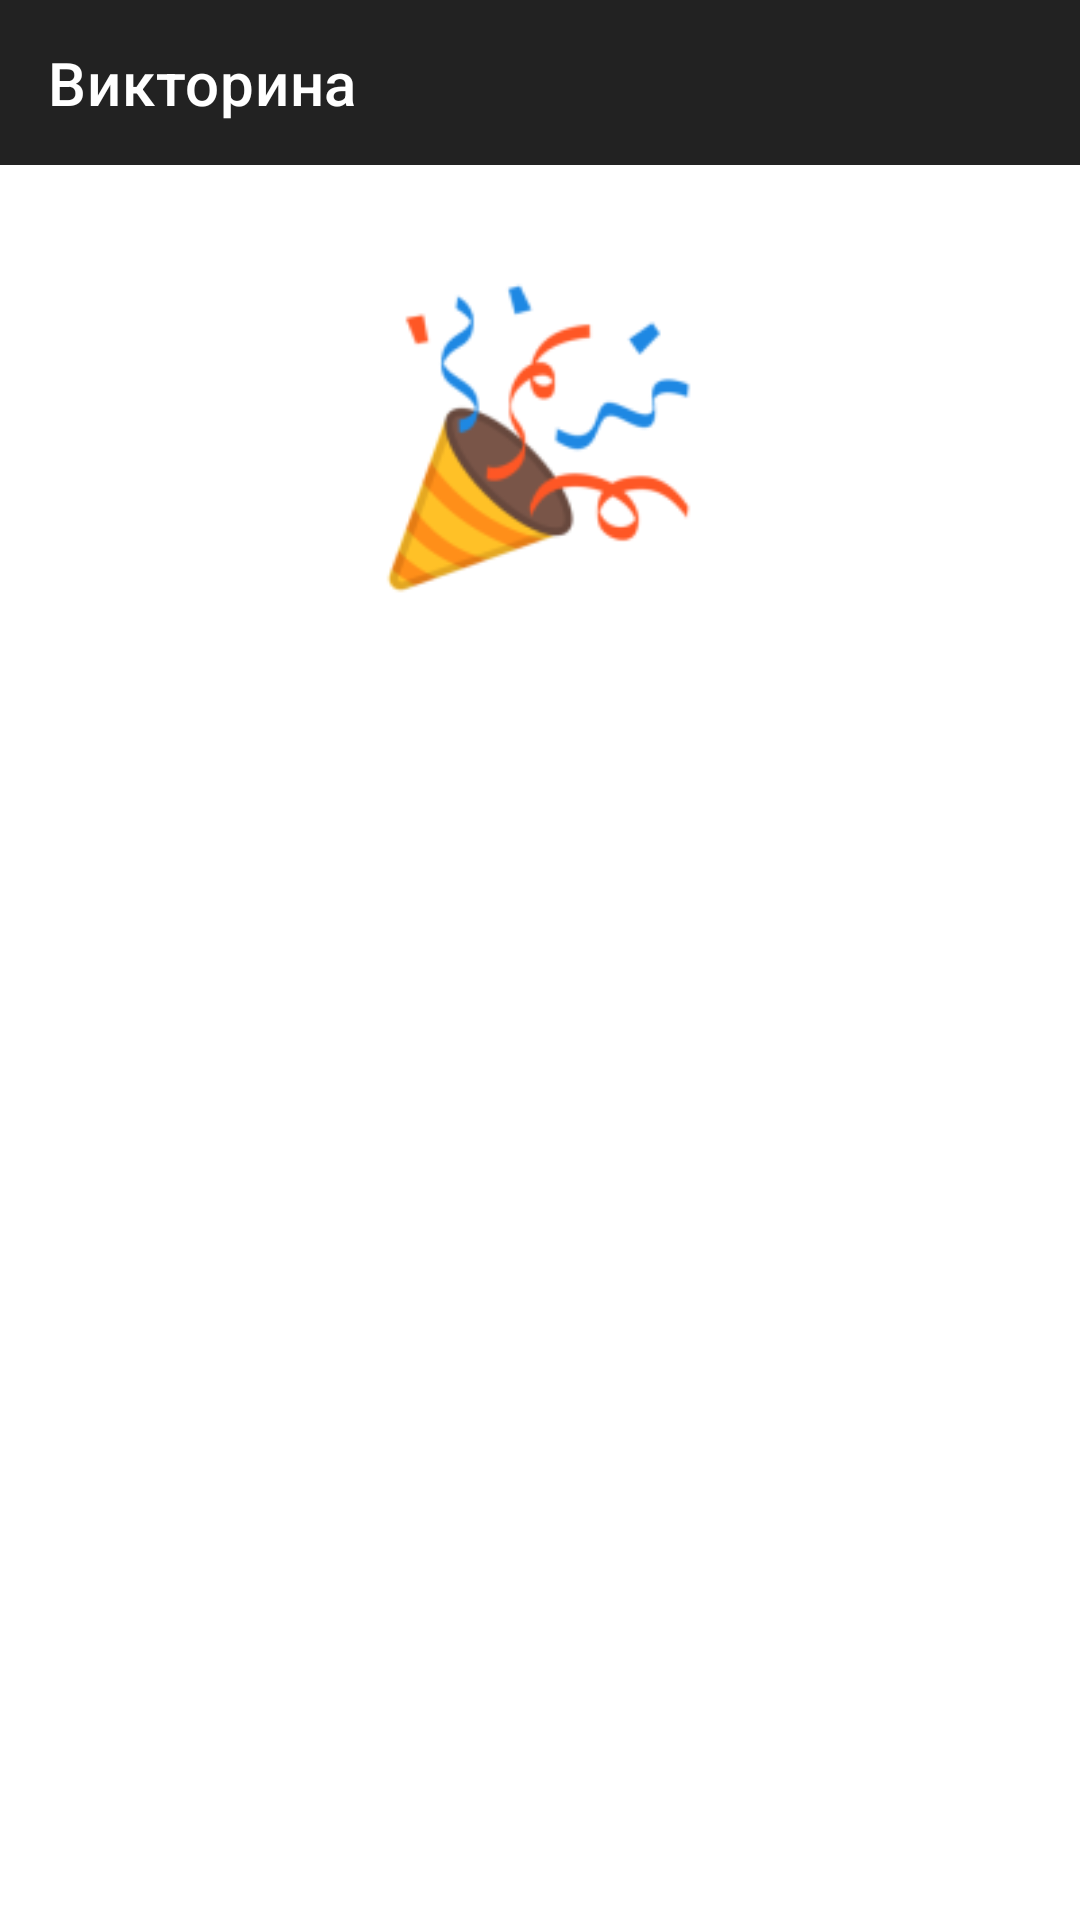

The Android layout XML behind this screen, and the referenced resources:
<!-- AndroidManifest.xml: application theme Theme.ChatQuiz -->
<!-- res/layout/end_quiz_fragment.xml -->
<?xml version="1.0" encoding="utf-8"?>
<androidx.constraintlayout.widget.ConstraintLayout xmlns:android="http://schemas.android.com/apk/res/android"
    xmlns:tools="http://schemas.android.com/tools"
    xmlns:app="http://schemas.android.com/apk/res-auto"
    android:layout_width="match_parent"
    android:layout_height="match_parent"
    android:layout_marginBottom="60dp"
    tools:context=".EndQuizFragment">

    <androidx.appcompat.widget.Toolbar
        android:id="@+id/toolbar_processQuiz"
        android:layout_width="match_parent"
        android:layout_height="?attr/actionBarSize"
        android:background="@drawable/bg_toolbar"
        android:theme="@style/ThemeOverlay.AppCompat.Dark.ActionBar"
        app:layout_constraintEnd_toEndOf="parent"
        app:layout_constraintStart_toStartOf="parent"
        app:layout_constraintTop_toTopOf="parent"
        app:title="@string/title_quiz" />

    <TextView
        android:id="@+id/textView"
        android:layout_width="0dp"
        android:layout_height="wrap_content"
        android:layout_marginStart="16dp"
        android:layout_marginEnd="16dp"
        android:layout_marginBottom="363dp"
        android:text="Поздравляем!"
        android:textAlignment="center"
        android:textColor="@color/white"
        android:textSize="28dp"
        app:layout_constraintBottom_toBottomOf="parent"
        app:layout_constraintEnd_toEndOf="parent"
        app:layout_constraintStart_toStartOf="parent" />

    <ImageView
        android:id="@+id/imageView"
        android:layout_width="109dp"
        android:layout_height="108dp"
        android:layout_marginStart="151dp"
        android:layout_marginTop="51dp"
        android:layout_marginEnd="152dp"
        android:layout_marginBottom="55dp"
        android:src="@drawable/congratulation"
        app:layout_constraintBottom_toTopOf="@+id/textView"
        app:layout_constraintEnd_toEndOf="parent"
        app:layout_constraintStart_toStartOf="parent"
        app:layout_constraintTop_toBottomOf="@+id/toolbar_processQuiz" />

    <TextView
        android:id="@+id/result_quiz"
        android:layout_width="0dp"
        android:layout_height="wrap_content"
        android:layout_marginStart="16dp"
        android:layout_marginTop="40dp"
        android:layout_marginEnd="16dp"
        android:layout_marginBottom="316dp"
        android:text="Вы ответили на 6 вопроов из 10!"
        android:textAlignment="center"
        android:textColor="@color/white"
        android:textSize="24dp"
        app:layout_constraintBottom_toBottomOf="parent"
        app:layout_constraintEnd_toEndOf="parent"
        app:layout_constraintHorizontal_bias="0.0"
        app:layout_constraintStart_toStartOf="parent"
        app:layout_constraintTop_toBottomOf="@+id/textView" />

</androidx.constraintlayout.widget.ConstraintLayout>
<!-- resources referenced by this layout -->
<resources>
  <color name="white">#FFFFFFFF</color>
  <!-- drawable bg_toolbar (drawable) -->
  <?xml version="1.0" encoding="utf-8"?>
  <layer-list xmlns:android="http://schemas.android.com/apk/res/android" >
  
      <item>
          <shape android:shape="rectangle" >
              <solid android:color="#26FFFFFF" />
              <padding android:bottom="1dp" />
          </shape>
      </item>
      <item>
          <shape android:shape="rectangle" >
              <solid android:color="?attr/colorPrimary" />
          </shape>
      </item>
  </layer-list>
  <!-- drawable congratulation: png bitmap (drawable, 10630 bytes) -->
  <string name="title_quiz">Викторина</string>
  <style name="Theme.ChatQuiz" parent="Theme.MaterialComponents.DayNight.NoActionBar">
          
          <item name="windowActionBar">false</item>
          <item name="colorPrimary">@color/bars</item>
          <item name="colorPrimaryVariant">@color/colorButton</item>
          <item name="colorOnPrimary">@color/white</item>
          
          <item name="colorSecondary">@color/teal_200</item>
          <item name="colorSecondaryVariant">@color/teal_700</item>
          <item name="colorOnSecondary">@color/black</item>
          
          <item name="android:statusBarColor" tools:targetApi="l">?attr/colorPrimaryVariant</item>
          
  
      </style>
  <color name="bars">#222222</color>
  <color name="colorButton">#F1D147</color>
  <color name="teal_200">#FF03DAC5</color>
  <color name="teal_700">#FF018786</color>
  <color name="black">#FF000000</color>
</resources>
